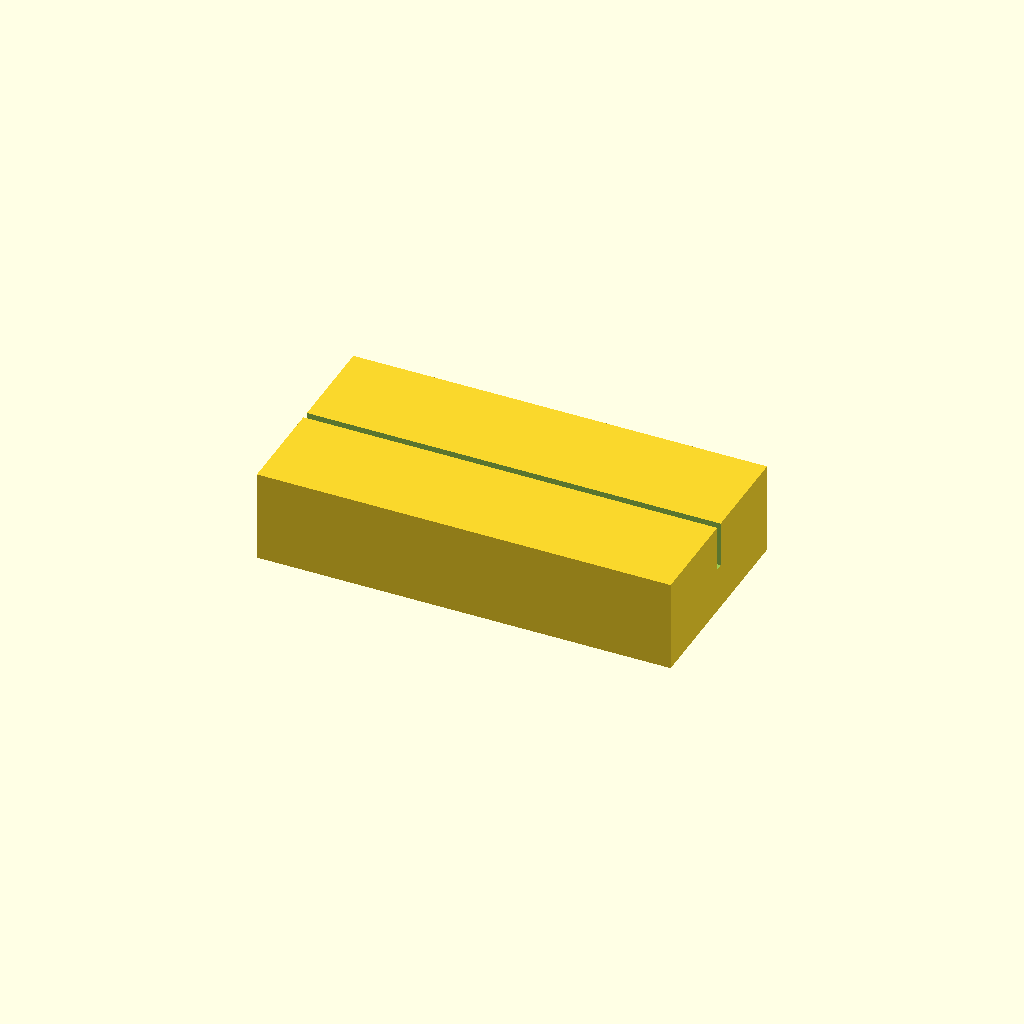
Cell 1 — every parameter at its default value.
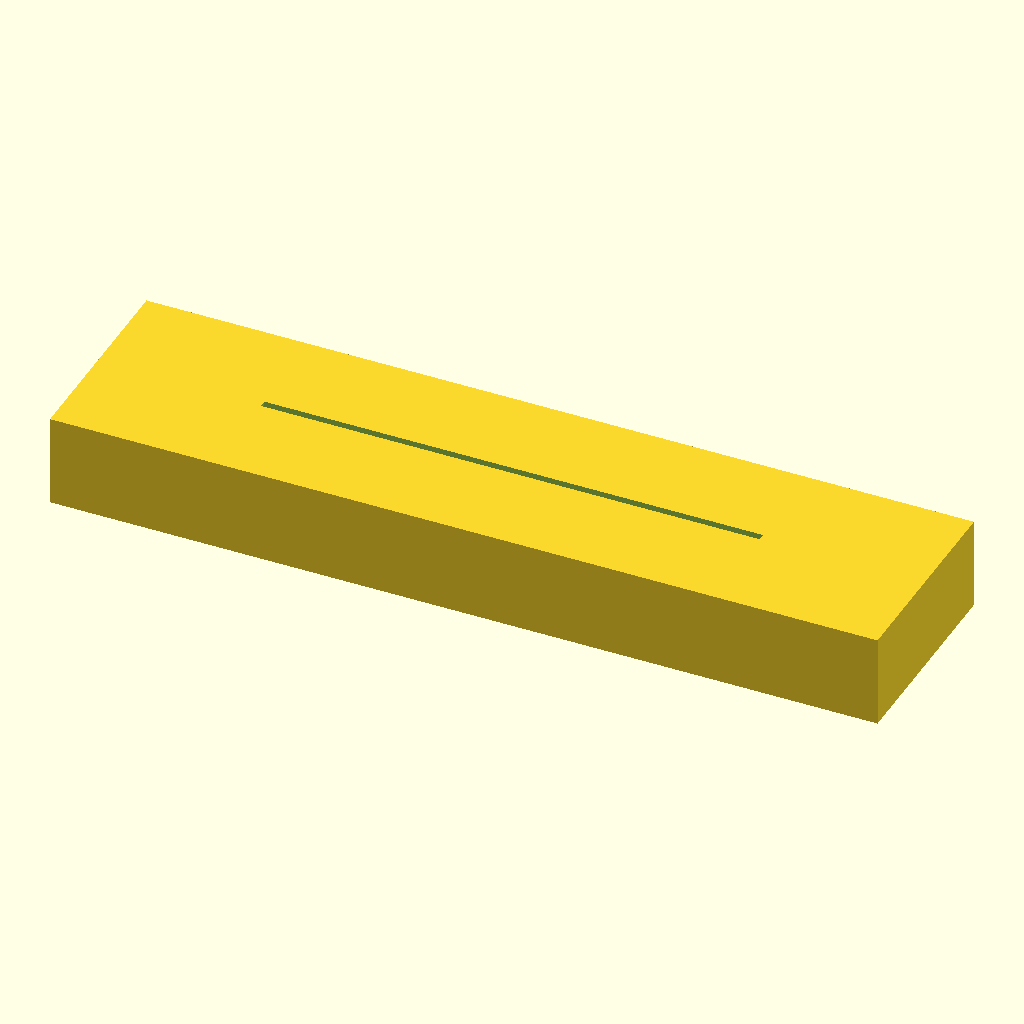
Cell 2 — block_len set to 180, the other parameters unchanged.
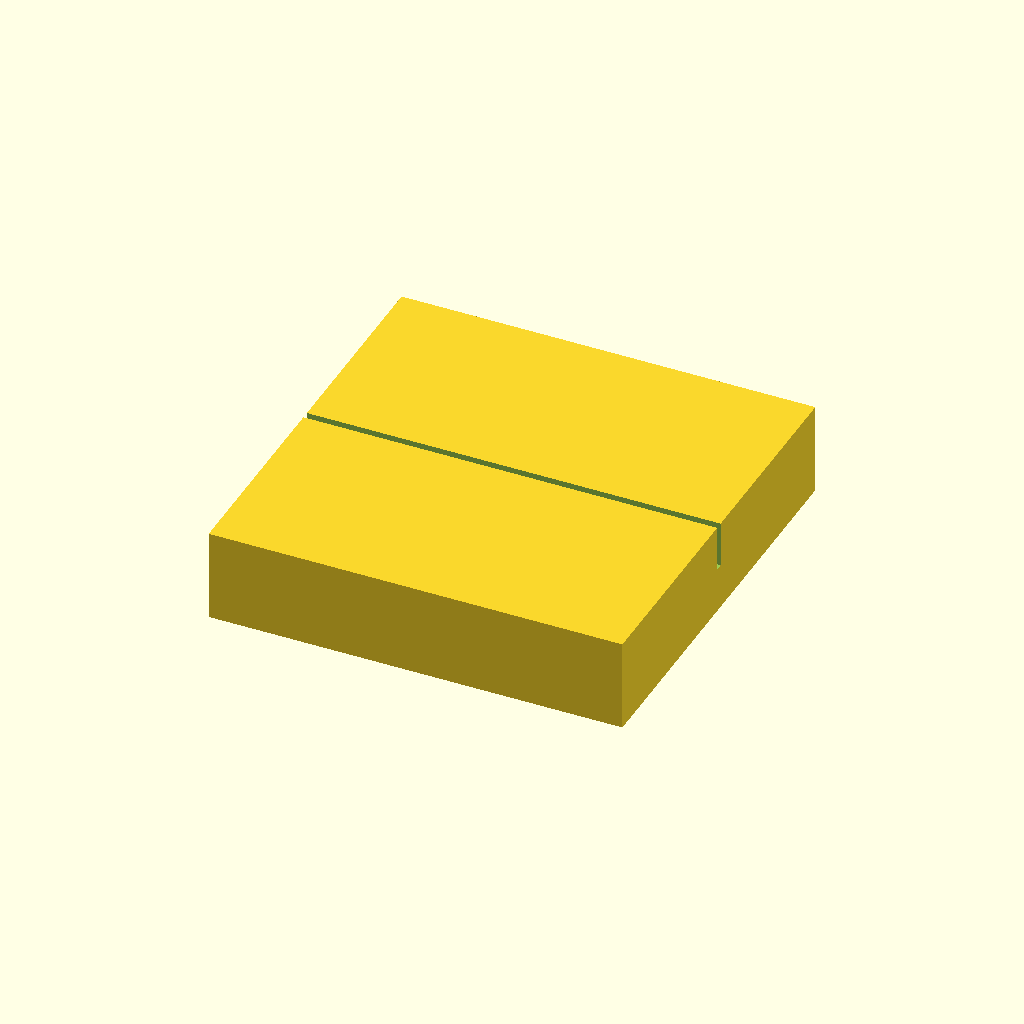
Cell 3: block_wid = 90 (everything else at default).
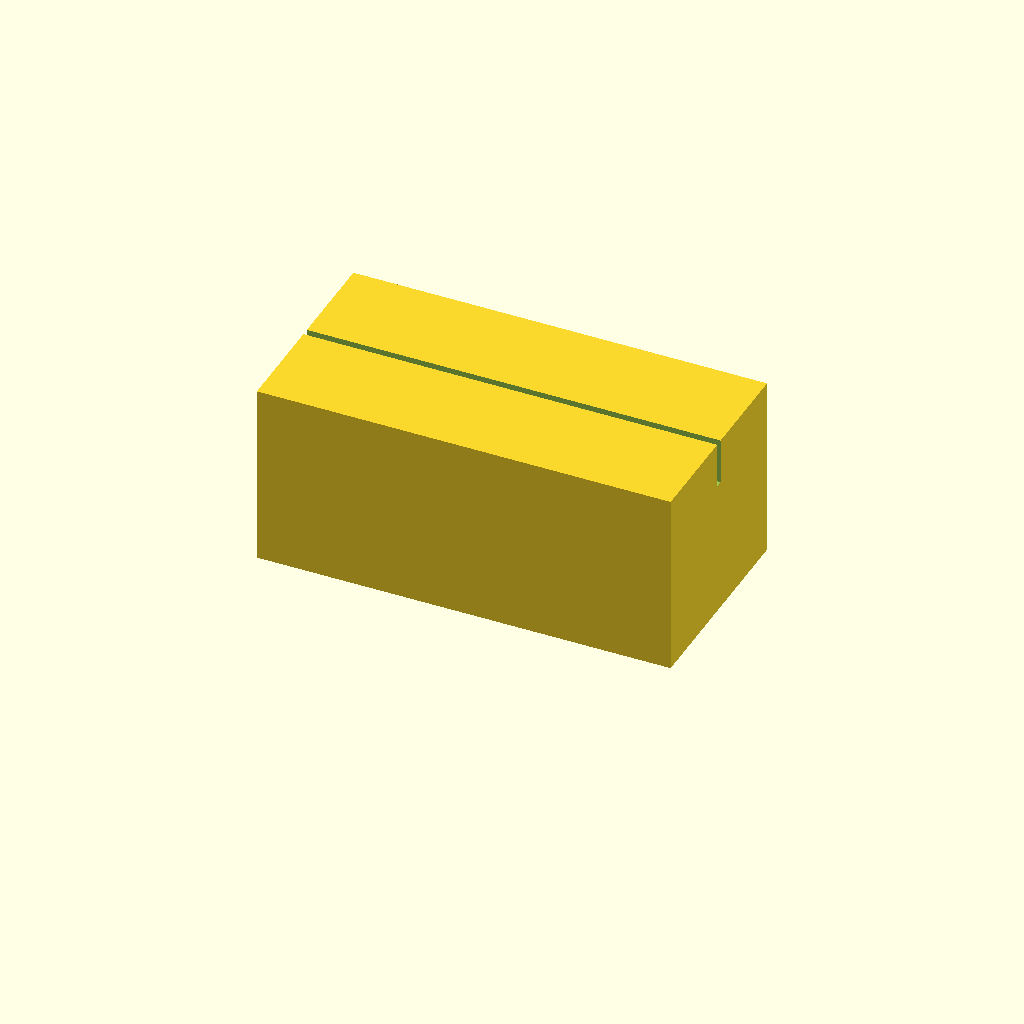
Cell 4 — block_h set to 40, the other parameters unchanged.
All cells are drawn from one camera (rotation 55°, 0°, 25°, orthographic, colour scheme Cornfield), so only the parameter changes between them.
Source of the model, bench/results/gpu-v11-h1-g2/code/scadcoder-v11/slide_drying_rack_s1_a2.scad:
// Microscope slide drying rack
// Print orientation: base block on the bed (z = 0), slots open upward.

// ---------------- Parameters ----------------
block_len    = 90;    // base block length along X (mm)
block_wid    = 45;    // base block width along Y (mm)
block_h      = 20;    // base block height along Z (mm)

slot_count   = 10;    // number of slide slots
slot_len     = 77;    // slot length along X (mm)
slot_w       = 1.6;   // slot width along Y (mm)
slot_depth   = 10;    // slot depth from top face (mm)
slot_pitch   = 3.5;   // centre-to-centre slot spacing along Y (mm)

eps          = 0.5;   // overshoot of cutters past the top face (mm)

$fn = 64;

// ---------------- Model ----------------
difference() {
    // Base block, centred in X and Y, sitting on z = 0
    translate([-block_len / 2, -block_wid / 2, 0])
        cube([block_len, block_wid, block_h]);

    // Parallel slots, centred as a group in X and Y
    for (i = [0 : slot_count - 1]) {
        x = (i - (slot_count - 1) / 2) * slot_pitch;
        translate([x - slot_len / 2, -slot_w / 2, block_h - slot_depth])
            cube([slot_len, slot_w, slot_depth + eps]);
    }
}
Parameter table extracted from the source (name, type, default, range or options):
block_len: number, default 90
block_wid: number, default 45
block_h: number, default 20
slot_count: number, default 10
slot_len: number, default 77
slot_w: number, default 1.6
slot_depth: number, default 10
slot_pitch: number, default 3.5
eps: number, default 0.5
